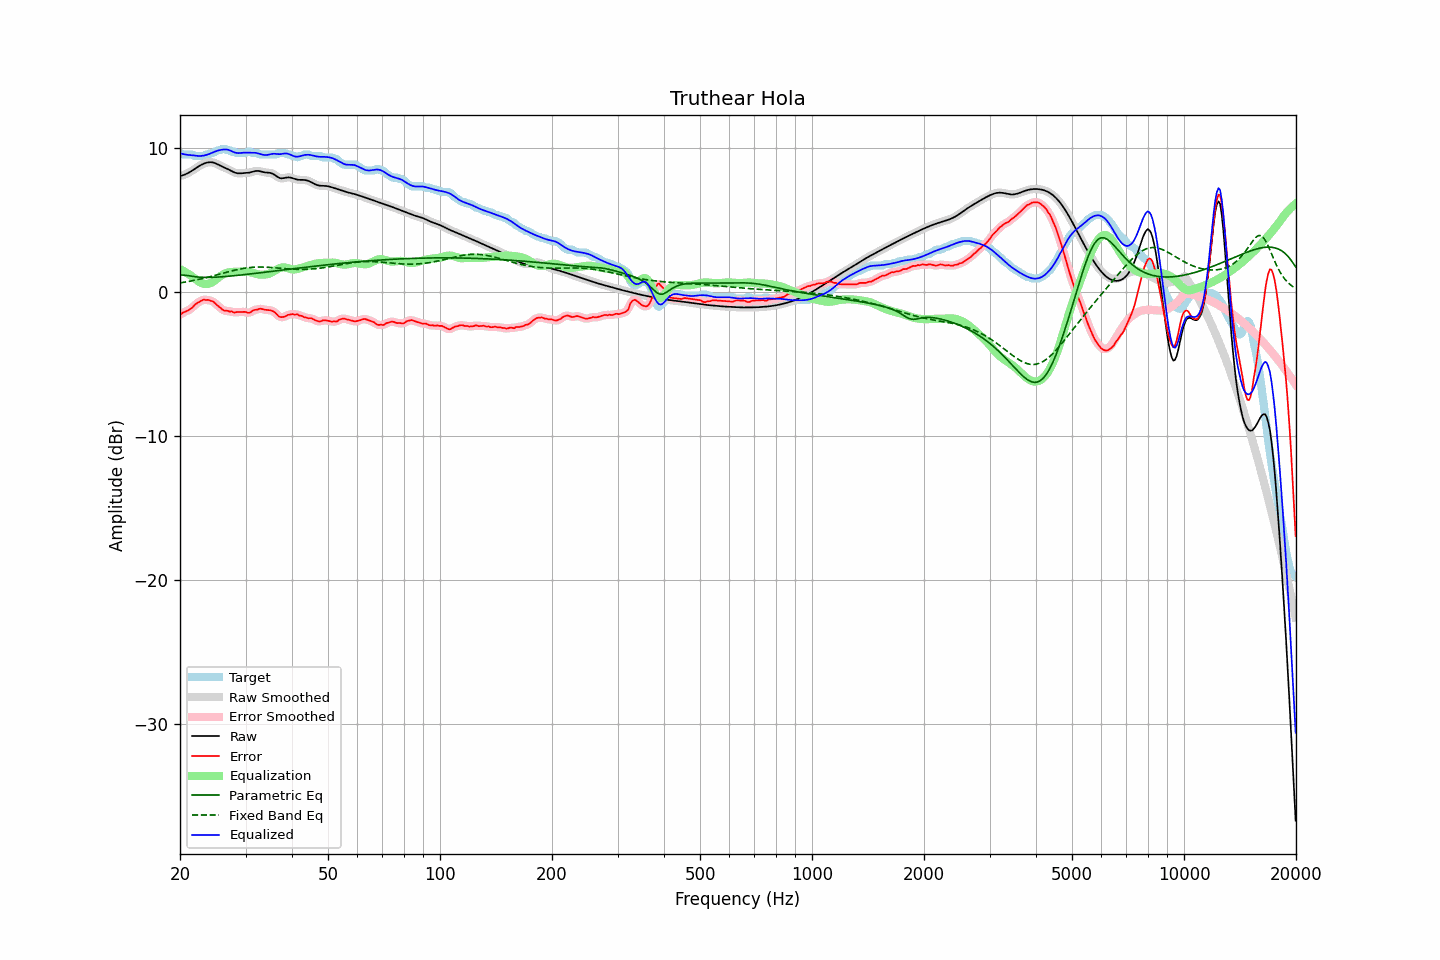

Source data for this figure (header and first rows):
frequency, raw, error, smoothed, error_smoothed, equalization, parametric_eq, fixed_band_eq, equalized_raw, equalized_smoothed, target
20.00, 8.04, -1.59, 8.04, -1.58, 1.58, 1.16, 0.62, 9.62, 9.62, 9.63
20.20, 8.07, -1.51, 8.07, -1.51, 1.52, 1.17, 0.64, 9.59, 9.59, 9.58
20.40, 8.10, -1.43, 8.10, -1.45, 1.46, 1.17, 0.66, 9.56, 9.56, 9.53
20.61, 8.14, -1.39, 8.14, -1.38, 1.40, 1.16, 0.68, 9.54, 9.54, 9.53
20.81, 8.19, -1.34, 8.19, -1.33, 1.33, 1.15, 0.70, 9.52, 9.52, 9.53
21.02, 8.25, -1.28, 8.25, -1.28, 1.26, 1.13, 0.72, 9.50, 9.50, 9.53
21.23, 8.31, -1.22, 8.31, -1.23, 1.19, 1.11, 0.74, 9.49, 9.49, 9.53
21.44, 8.38, -1.15, 8.38, -1.14, 1.11, 1.09, 0.76, 9.49, 9.49, 9.53
21.66, 8.45, -1.06, 8.45, -1.04, 1.03, 1.07, 0.78, 9.48, 9.48, 9.51
21.87, 8.52, -0.91, 8.52, -0.94, 0.94, 1.06, 0.81, 9.46, 9.46, 9.44
22.09, 8.60, -0.83, 8.60, -0.84, 0.85, 1.04, 0.83, 9.45, 9.45, 9.43
22.31, 8.67, -0.76, 8.67, -0.75, 0.77, 1.03, 0.85, 9.44, 9.44, 9.43
22.54, 8.74, -0.69, 8.74, -0.69, 0.69, 1.02, 0.88, 9.43, 9.43, 9.43
22.76, 8.80, -0.63, 8.80, -0.62, 0.63, 1.02, 0.90, 9.43, 9.43, 9.43
22.99, 8.86, -0.57, 8.86, -0.57, 0.58, 1.01, 0.93, 9.44, 9.44, 9.43
23.22, 8.91, -0.53, 8.91, -0.55, 0.56, 1.01, 0.95, 9.46, 9.46, 9.43
23.45, 8.95, -0.57, 8.95, -0.54, 0.54, 1.00, 0.98, 9.49, 9.49, 9.51
23.69, 8.97, -0.55, 8.97, -0.56, 0.55, 1.00, 1.01, 9.52, 9.52, 9.53
23.92, 8.99, -0.57, 8.99, -0.58, 0.57, 1.01, 1.04, 9.56, 9.56, 9.56
24.16, 9.00, -0.62, 9.00, -0.60, 0.61, 1.01, 1.07, 9.61, 9.61, 9.62
24.40, 8.99, -0.64, 8.99, -0.65, 0.67, 1.01, 1.09, 9.65, 9.65, 9.63
24.65, 8.96, -0.70, 8.96, -0.71, 0.74, 1.02, 1.12, 9.70, 9.70, 9.67
24.89, 8.93, -0.80, 8.92, -0.80, 0.82, 1.02, 1.15, 9.75, 9.74, 9.73
25.14, 8.88, -0.91, 8.88, -0.90, 0.91, 1.03, 1.18, 9.78, 9.78, 9.79
25.39, 8.82, -1.01, 8.82, -1.00, 1.00, 1.03, 1.21, 9.82, 9.82, 9.83
25.65, 8.76, -1.08, 8.76, -1.10, 1.08, 1.04, 1.24, 9.84, 9.85, 9.84
25.91, 8.71, -1.20, 8.71, -1.19, 1.16, 1.05, 1.27, 9.87, 9.87, 9.90
26.16, 8.65, -1.27, 8.66, -1.26, 1.23, 1.06, 1.30, 9.88, 9.88, 9.93
26.43, 8.61, -1.32, 8.61, -1.30, 1.28, 1.07, 1.33, 9.89, 9.88, 9.92
26.69, 8.56, -1.30, 8.56, -1.32, 1.32, 1.08, 1.36, 9.88, 9.88, 9.86
26.96, 8.50, -1.32, 8.50, -1.33, 1.35, 1.08, 1.39, 9.86, 9.85, 9.83
27.23, 8.45, -1.37, 8.45, -1.34, 1.37, 1.10, 1.42, 9.82, 9.82, 9.82
27.50, 8.39, -1.34, 8.39, -1.38, 1.38, 1.11, 1.45, 9.77, 9.77, 9.73
27.77, 8.33, -1.40, 8.33, -1.40, 1.39, 1.12, 1.48, 9.72, 9.72, 9.73
28.05, 8.28, -1.44, 8.28, -1.41, 1.40, 1.13, 1.51, 9.67, 9.68, 9.72
28.33, 8.25, -1.40, 8.25, -1.42, 1.40, 1.14, 1.53, 9.64, 9.64, 9.64
28.62, 8.23, -1.40, 8.23, -1.41, 1.40, 1.15, 1.56, 9.63, 9.63, 9.63
28.90, 8.22, -1.40, 8.22, -1.40, 1.41, 1.16, 1.58, 9.63, 9.63, 9.63
29.19, 8.23, -1.40, 8.23, -1.40, 1.41, 1.17, 1.60, 9.64, 9.64, 9.63
29.48, 8.24, -1.39, 8.24, -1.39, 1.42, 1.19, 1.62, 9.65, 9.65, 9.63
29.78, 8.24, -1.38, 8.24, -1.39, 1.42, 1.20, 1.64, 9.66, 9.66, 9.63
30.08, 8.25, -1.39, 8.25, -1.41, 1.41, 1.21, 1.66, 9.66, 9.66, 9.64
30.38, 8.26, -1.44, 8.26, -1.44, 1.40, 1.22, 1.67, 9.66, 9.66, 9.70
30.68, 8.27, -1.45, 8.28, -1.43, 1.39, 1.24, 1.68, 9.66, 9.66, 9.73
30.99, 8.30, -1.41, 8.30, -1.40, 1.36, 1.25, 1.70, 9.66, 9.66, 9.71
31.30, 8.33, -1.32, 8.33, -1.33, 1.33, 1.26, 1.71, 9.66, 9.66, 9.65
31.61, 8.36, -1.27, 8.36, -1.28, 1.30, 1.27, 1.71, 9.66, 9.66, 9.63
31.93, 8.39, -1.24, 8.38, -1.24, 1.26, 1.29, 1.72, 9.65, 9.65, 9.63
32.24, 8.39, -1.23, 8.39, -1.21, 1.23, 1.30, 1.72, 9.63, 9.63, 9.63
32.57, 8.39, -1.18, 8.39, -1.19, 1.21, 1.31, 1.72, 9.60, 9.60, 9.57
32.89, 8.37, -1.16, 8.37, -1.18, 1.20, 1.33, 1.73, 9.56, 9.56, 9.53
33.22, 8.34, -1.19, 8.34, -1.19, 1.19, 1.34, 1.72, 9.53, 9.53, 9.53
33.55, 8.31, -1.22, 8.31, -1.21, 1.20, 1.35, 1.72, 9.51, 9.51, 9.53
33.89, 8.29, -1.24, 8.29, -1.24, 1.21, 1.37, 1.72, 9.50, 9.50, 9.53
34.23, 8.28, -1.25, 8.28, -1.25, 1.22, 1.38, 1.71, 9.50, 9.50, 9.53
34.57, 8.27, -1.26, 8.27, -1.26, 1.25, 1.39, 1.71, 9.52, 9.52, 9.53
34.92, 8.26, -1.27, 8.25, -1.27, 1.29, 1.41, 1.70, 9.55, 9.54, 9.53
35.27, 8.23, -1.30, 8.23, -1.30, 1.34, 1.42, 1.69, 9.57, 9.57, 9.53
35.62, 8.18, -1.35, 8.18, -1.35, 1.40, 1.44, 1.68, 9.58, 9.58, 9.53
35.97, 8.11, -1.42, 8.11, -1.43, 1.47, 1.45, 1.67, 9.58, 9.58, 9.53
... 635 more rows
